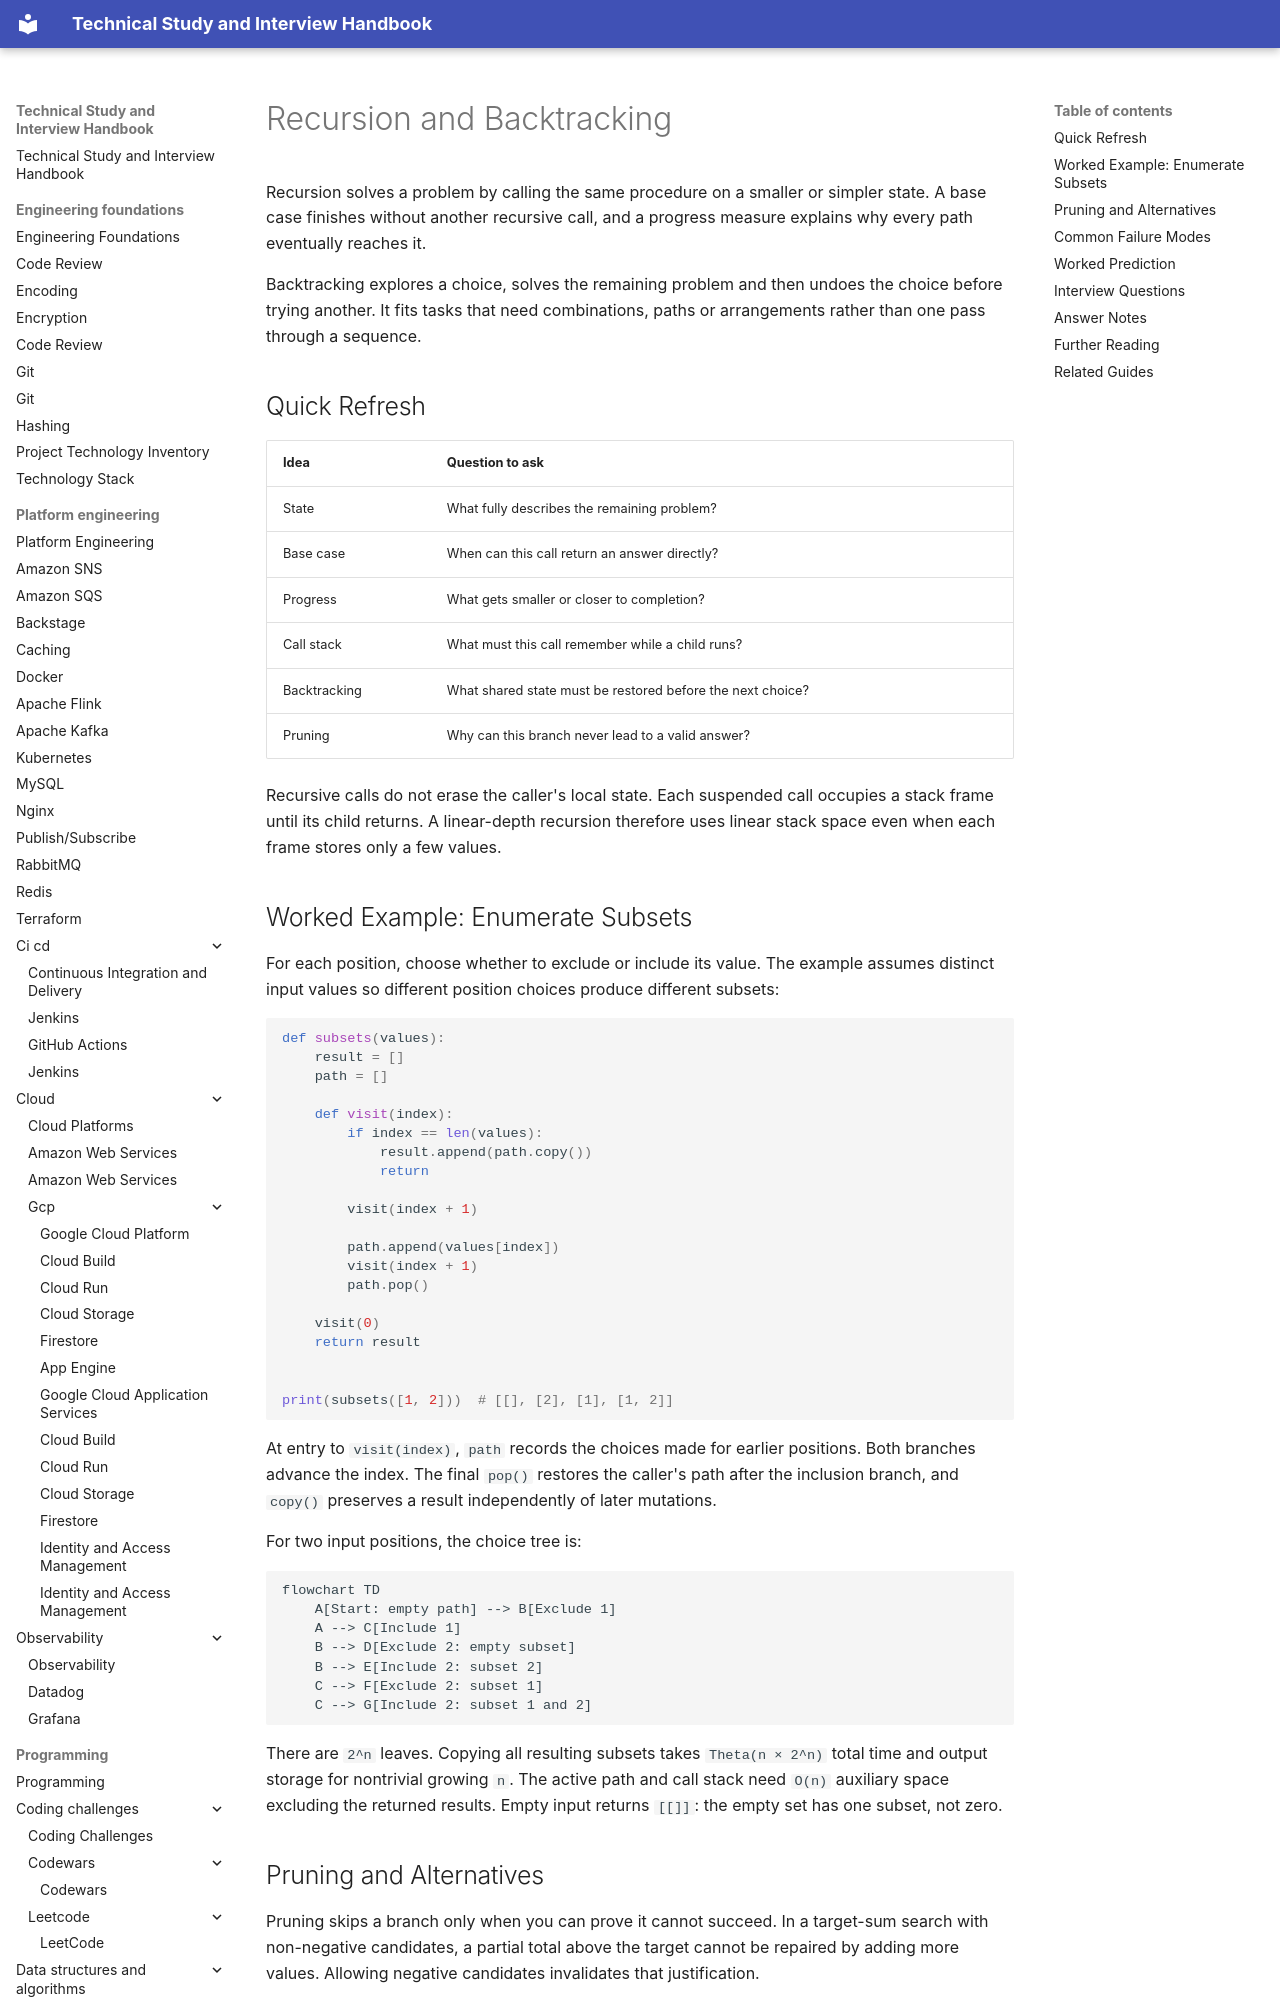

repository: DonalGeraghty/study-repository · page: programming/data-structures-and-algorithms/recursion-and-backtracking/index.html · generator: mkdocs

---
tags:
  - programming/data-structures-and-algorithms
---

# Recursion and Backtracking

Recursion solves a problem by calling the same procedure on a smaller or simpler state. A base case finishes without another recursive call, and a progress measure explains why every path eventually reaches it.

Backtracking explores a choice, solves the remaining problem and then undoes the choice before trying another. It fits tasks that need combinations, paths or arrangements rather than one pass through a sequence.

## Quick Refresh

| Idea | Question to ask |
| --- | --- |
| State | What fully describes the remaining problem? |
| Base case | When can this call return an answer directly? |
| Progress | What gets smaller or closer to completion? |
| Call stack | What must this call remember while a child runs? |
| Backtracking | What shared state must be restored before the next choice? |
| Pruning | Why can this branch never lead to a valid answer? |

Recursive calls do not erase the caller's local state. Each suspended call occupies a stack frame until its child returns. A linear-depth recursion therefore uses linear stack space even when each frame stores only a few values.
